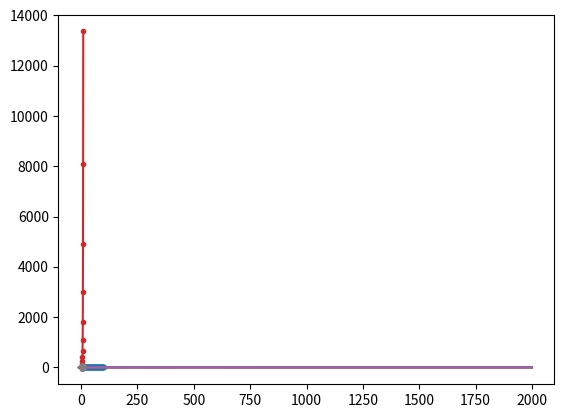
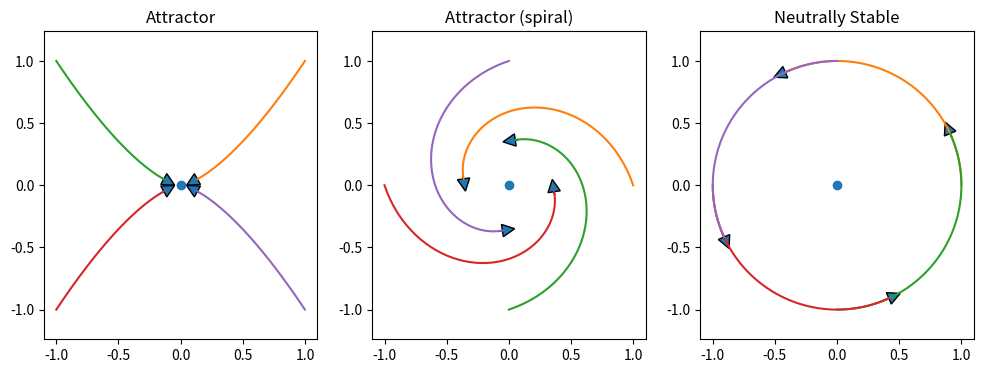
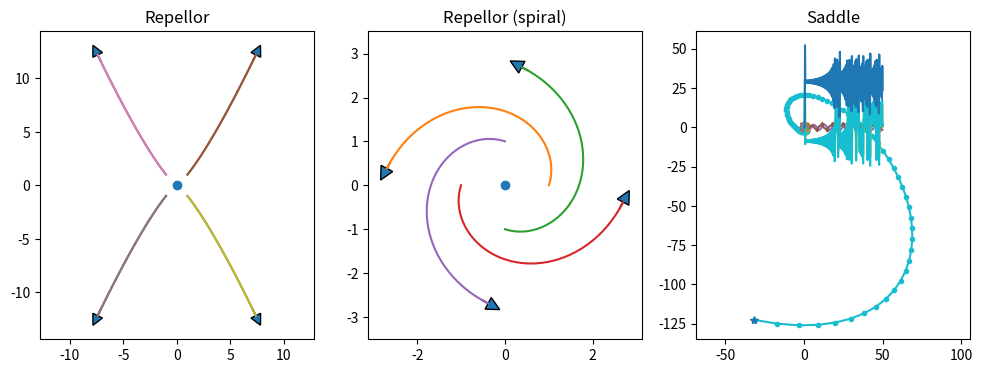
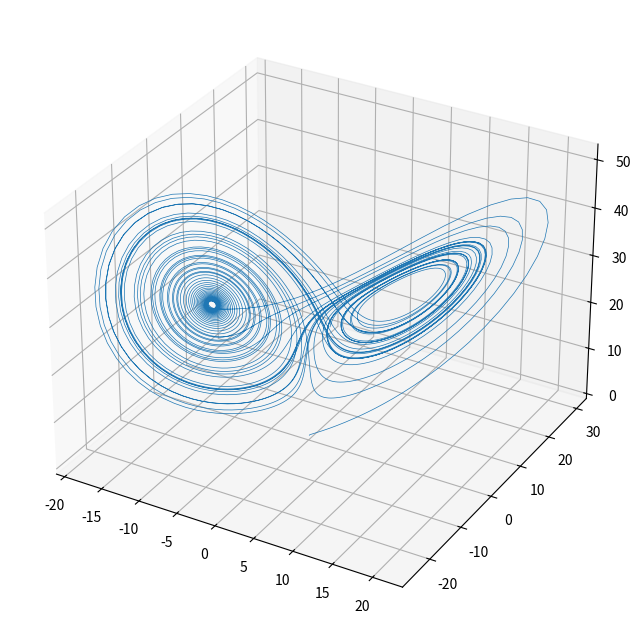

Here is the Python script that generated these plots, in order:
#!/usr/bin/env python
# coding: utf-8

# # 6. Ordinary Differential Equations

# A differential equation is an equation that includes a derivative $f\frac{df(x)}{dx}$ of a function $f(x)$.  
# 
# > The derivative of a function $f(x)$ means its slope, mathematically defined as the limit:
# $$
# \frac{df(x)}{dx} = \lim_{\Delta x \rightarrow 0} \frac{f(x+\Delta x) - f(x)}{\Delta x}
# $$
# 
# If the independent variable $x$ is single, such as time, it is called an *ordinary differential equation (ODE)*. 
# 
# If there are multiple independent variables, such as space and time, the equation includes *partial derivatives* and called a *partial differential equation (PDE)*.

# Here we consider ODEs of the form
# $$ \frac{dy}{dt} = f(y, t) $$
# which describes the temporal dynamics of a varibale $y$ over time $t$.  It is also called a continuous-time *dynamical system*.
# 
# Finding the variable as an explicit function of time $y(t)$ is called *solving* or *integrating* the ODE. 
# When it is done numerically, it is aslo called *simulating*.
# 
# References:
# * Stephen Wiggins: Introduction to Applied Nonlinear Dynamical Systems and Chaos, 2nd ed., Springer (2003).
# * Scipy Lecture Notes: Section 6.7 Numerical Integration

# Here are some basic properties of the deriative $f'(x)=\frac{df(x)}{dx}$
# 
# * The derivative of exponential is itself: $ \frac{d e^x}{dx} = e^x $
# 
# * Derivatives of sine and cosine: $\sin'(x)=\cos(x)$, $\cos'(x)=-\sin(x)$
# 
# * Linearity: $ \frac{d af(x)+bg(x)}{dx} = af'(x)+bg'(x) $
# 
# * Chain rule: $ \frac{d f(g(x))}{dx} = f'(g(x))g'(x) $
# 

# ## Analytic Solutions
# Solving a differential equation is an inverse problem of differentiation, for which analytic solution may not be available.  
# 
# The simplest case where analytic solutions are available is *linear* differential equations 
# $$ \frac{dy}{dt} = A y $$
# where $y$ is a real variable or a real vector, and $A$ is a constant coefficient or a matrix.  

# ### Linear ODEs
# In general, a differential equation can have multiple solutions. For example, for a scalar linear ODE
# $$ \frac{dy}{dt} = a y, $$
# the solution is given by
# $$ y(t) = C e^{at}, $$
# where $C$ can be any real value.
# * Verify that by differentiating both sides of the equaiton above.
# 
# When the value of $y$ at a certain time is specified, the solution becomes unique.  
# For example, by specifying an initial condition 
# $$ y(0)=3, $$
# from $e^{a0}=e^0=1$, we have $C=3$ and a particular solution $$ y(t)=3e^{at}. $$

# Another example is a second-order linear ODE
# $$ \frac{d^2y}{dt^2} = -a^2 y. $$ 
# 
# > The second-order derivative $\frac{d^2y}{dt^2}$ of a function $y(t)$ is the devative of the derivative
# $$ \frac{d^2y}{dt^2} = \frac{d \frac{dy}{dt}}{dt} =  \frac{d}{dt} \frac{dy}{dt} $$
# >representing the curvature.
# 
# In this case, the solution is given by
# $$ y(t) = C_1 \sin at + C_2 \cos at $$
# where $C_1$ and $C_2$ are determined by spedifying $y$ and $dy/dt$ at certain time.
# * Also verify the above.

# ### Analytically solvable ODEs
# Other cases where analytic solutions are well known are:
# 
# * Linear time-varying coefficient:
# $$ \frac{dy}{dt} = a(t)y $$
# > $at$ replaced by time integral
# $$ y(t) = C e^{\int a(t)dt} $$
# 
# * Linear time-varying input: 
# $$\frac{dy}{dt} = a(t)y + b(t)$$
# > using the above solution $y_0(t)$ for $b(t)=0$
# $$ y(t) = Cy_0(t) + y_0(t) \int \frac{b(t)}{y_0(t)}dt $$
# 
# * Separation of variables: 
# $$\frac{dy}{dt} = a(y)b(t)$$
# > two related integrals 
# $$\int \frac{1}{a(y)}dy = \int b(t)dt + C $$
# 
# * Other cases that can be reduced to above by change of variables, etc.
# 
# You can use `dsolve()` function of `SymPy` to find some analitic solutions.  See Scipy Tutorial, Chapter 16 if you are interested.

# ## Euler Method
# The most basic way of sovling an ODE numerically is *Euler Method*.  
# For an ODE
# $$ \frac{dy}{dt} = f(y,t) $$
# with an initial condition $y(t_0)=y_0$, the solution is iteratively approximated by
# $$ y(t+\Delta t) = y(t) + f(y,t) \Delta t $$
# with a small time step $\Delta t$.

# In[1]:


import numpy as np
import matplotlib.pyplot as plt
get_ipython().run_line_magic('matplotlib', 'inline')


# In[2]:


def euler(f, y0, dt, n, *args):
    """f: righthand side of ODE dy/dt=f(y,t)
        y0: initial condition y(0)=y0
        dt: time step
        n: iteratons
        args: parameter for f(y,t,*args)"""
    d = np.array([y0]).size  ## state dimension
    y = np.zeros((n+1, d))
    y[0] = y0
    t = 0
    for k in range(n):
        y[k+1] = y[k] + f(y[k], t, *args)*dt
        t = t + dt
    return y


# Let us test this with a first-order linear ODE.

# In[3]:


def first(y, t, a):
    """first-order linear ODE dy/dt = a*y"""
    return a*y


# In[4]:


y = euler(first, 1, 0.1, 100, -1)
plt.plot(y, '.-');


# A second-order ODE 
# $$ \frac{d^2y}{dt^2} = a_2 \frac{dy}{dt} + a_1 y + a_0 $$
# can be converted into a first-order ODE of a 2-dimensional vector 
# ${\bf y} = \pmatrix{y_1 \\ y_2} =\pmatrix{y \\ \frac{dy}{dt}}$ as 
# $$ \frac{dy_1}{dt} = y_2 $$
# $$ \frac{dy_2}{dt} = a_2 y_2 + a_1 y_1 + a_0 $$
# or in a vector-matrix form
# $$ \frac{d}{dt}{\bf y} = A{\bf y} + {\bf b}$$
# where
# $$ A = \pmatrix{0 & 1 \\ a_1 & a_2} \mbox{ and } {\bf b} = \pmatrix{0 \\ a_0}$$

# In[5]:


def second(y, t, a):
    """second-order linear ODE """
    y1, y2 = y
    return np.array([y2, a[2]*y2 + a[1]*y1 + a[0]])


# In[6]:


y = euler(second, [0, 1], 0.01, 2000, [0, -1, 0])
plt.plot(y);


# In[7]:


y = euler(second, [0, 1], 0.01, 2000, [0, -1, -0.5])
plt.plot(y);


# In[8]:


# phase plot
plt.plot(y[:,0], y[:,1]);


# In[ ]:





# Let us see how the time step affects the accuracy of the solution.

# In[9]:


steps = [0.01, 0.05, 0.1, 0.2, 0.3, 0.4, 0.5]
tend = 2
a = -5
for dt in steps:
    y = euler(first, 1, dt, int(tend/dt), a)
    plt.plot(np.linspace(0, tend, len(y)), y)


# In[ ]:





# ## Scipy's Integrate package
# To avoid numerical instability and to improve accuracy and efficiency, there are advanced methods for ODE solutions.
# * Backward Euler method: solve
# $$ y(t+\Delta t) = y(t) + f(y(t+\Delta t)) \Delta t$$
# 
# * Mixture of forward and backward (Crank-Nicolson): 
# $$ y(t+\Delta t) = y(t) + \frac{1}{2}\{f(y(t))+f(y(t+\Delta t))\} \Delta t$$
# 
# * Runge-Kutta method: minimize higher-order erros by Taylor expansion
# $$ y(t+\Delta t) = y(t) + f(y(t))\Delta t + \frac{1}{2} \frac{d}{dt}f(y(t))\Delta t^2 + ...$$
# 
# * Adative time step: adjust $\Delta t$ depending on the scale of $\frac{df(y(t))}{dt}$.
# 
# The implementation and choice of these methods require a good expertise, but fortunately `scipy` includes `integrate` package which has been well tested and optimized.  
# `odeint()` implements automatic method switching and time step adaptation.  
# `ode()` is a class interface for multiple methods.

# In[10]:


from scipy.integrate import odeint


# In[11]:


help(odeint)


# Here is an example of first-order linear ODE.

# In[12]:


t = np.arange(0, 10, 0.5)  # time points
y = odeint(first, 1, t, args=(1,))
plt.plot(t, y, '.-');


# Here's another example of second-order linear ODE.

# In[13]:


t = np.arange(0, 10, 0.2)  # time points
y = odeint(second, [1, 1], t, args=([0, -1, -1],))
plt.plot(t, y, '.-');


# `odeint()` internally uses adaptive time steps, and returns values of `y` for time points specified in `t` by interpolation.

# In[14]:


# If you are interested in the internal time steps used...
t = np.arange(0, 10, 0.5)  # time points
y, info = odeint(first, 1, t, args=(-1,), full_output=1)
plt.plot(t, y, '.-')
# the crosses show the time points actually used
plt.plot(info['tcur'], np.zeros_like(info['tcur']), '+');


# ## Fixed Point and Stability
# A point $y$ that satisfy $\frac{d}{dt}{\bf y}=f({\bf y})={\bf 0}$ is called a *fixed point*.
# 
# A fixed point is characterized by its *stability*.

# In[15]:


def expos(a, b):
    """Exponentials exp(a*t), exp(b*t)"""
    u = np.array(np.exp(a*t))
    v = np.array(np.exp(b*t))
    x = np.array([u, -u, -u, u]).T
    y = np.array([v, v, -v, -v]).T
    return x, y

def spirals(a, b):
    """Spirals: exp(a*t)*cos(b*t), exp(a*t)*sin(b*t) """
    u = np.array(np.exp(a*t)*np.cos(b*t))
    v = np.array(np.exp(a*t)*np.sin(b*t))
    x = np.array([u, v, -u, -v]).T
    y = np.array([v, -u, -v, u]).T
    return x, y

def arrowcurves(x, y, s=0.1):
    """curves with an arrowhead
    x, y: time courses in columns
    s: arrowhead size"""
    plt.plot(x, y)
    n = x.shape[1]  # columns
    for i in range(n):
        plt.arrow(x[-2,i], y[-2,i], x[-1,i]-x[-2,i], y[-1,i]-y[-2,i],
                 head_width=s, head_length=s)
    plt.axis('equal')
    


# In[16]:


t = np.linspace(0, 1)  # time points


# * Stable
#     - Attractor
#     - Neutrally stable

# In[17]:


plt.figure(figsize=(12,4))
plt.subplot(1,3,1)
plt.title('Attractor')
plt.plot(0, 0, 'o')
x, y = expos(-2, -3)
arrowcurves(x, y)
plt.subplot(1,3,2)
plt.title('Attractor (spiral)')
plt.plot(0, 0, 'o')
x, y = spirals(-1, 3)
arrowcurves(x,y)
plt.subplot(1,3,3)
plt.title('Neutrally Stable')
plt.plot(0, 0, 'o')
x, y = spirals(0, 2)
arrowcurves(x,y)


# * Unstable
#     - repellor
#     - Saddle

# In[18]:


plt.figure(figsize=(12,4))
plt.subplot(1,3,1)
plt.title('Repellor')
plt.plot(0, 0, 'o')
x, y = expos(2, 2.5)
arrowcurves(x, y, s=1)
arrowcurves(x, y)
plt.subplot(1,3,2)
plt.title('Repellor (spiral)')
plt.plot(0, 0, 'o')
x, y = spirals(1, 3)
arrowcurves(x, y, s=0.3)
plt.subplot(1,3,3)
plt.title('Saddle')
plt.plot(0, 0, 'o')
x, y = expos(-3, 1.1)
arrowcurves(x, y, s=0.3)


# In[ ]:





# ## Linear dynamical system
# 
# For a linear dynamical system
# $$ \frac{d}{dt}{\bf y} = A {\bf y} $$
# where ${\bf y}$ is an $n$ dimensional vector and $A$ is an $n\times n$ matrix, the origin ${\bf y}={\bf 0}$ is always a fixed point. 
# Its stability is determined by the eigenvalues of $A$.
# 
# * If the real part of all the eigenvalues are negative or zero, the system is stable.
# 
# * If any of the real part of the eigenvalues is positive, the system is unstable.
# 
# * If there are complex eigenvalues, the solution is oscillatory.

# In[19]:


def linear(y, t, A):
    """Linear dynamcal system dy/dt = Ay
    y: n-dimensional state vector
    t: time (not used, for compatibility with odeint())
    A: n*n matrix"""
    # y is an array (row vector), A is a matrix
    return A@y

def lode_plot(A, y0=[1,0]):
    """Plot the trajectory and eiven values of linear ode"""
    ev,_ = np.linalg.eig(A)
    print('A =', A, '\nev =', ev)
    t=np.arange(0, 10, 0.1)
    y = odeint(linear, y0, t, args=(A,))
    plt.plot(y[0,0], y[0,1], 'o')   # starting point
    plt.plot(y[:,0], y[:,1], '.-')  # trajectory
    plt.plot(y[-1,0], y[-1,1], '*')  # end point
    plt.axis('equal')


# Try different settings of A.

# In[20]:


# spiral in
lode_plot([[-1, 1], [-1, 0]])


# In[21]:


# spiral out
lode_plot([[1, 1], [-1, 0]])


# In[22]:


# saddle point
lode_plot([[-1, 0], [0, 1]], [1,0.0001])


# In[ ]:





# ## Nonlinear ODEs
# While the dynamics of a linear ODE can show only convergence, divergence, or neutrally stable oscillations, nonlinear ODEs can show limit-cycle oscillation and chaos.

# ### Van der Pol oscillator
# This is a classic equation describing an oscillator circuit with a vacuume tube:
# $$ \frac{d^2y}{dt^2} - \mu(1-y^2)\frac{dy}{dt} + y = 0 $$

# In[23]:


def vdp(y, t, mu):
    """Van der Pol equation"""
    y1, y2 = y
    return np.array([y2, mu*(1 - y1**2)*y2 - y1])


# In[24]:


t = np.arange(0, 50, 0.1)
y = odeint(vdp, [0.1, 0], t, args=(1,))
plt.plot(t, y);


# In[25]:


# phase plot
plt.plot(y[:,0], y[:,1]);


# In[26]:


# from outside
y = odeint(vdp, [3, 0], t, args=(1,))
plt.plot(y[:,0], y[:,1]);


# In[ ]:





# ### Periodic orbit and Limit cycle
# If a trajectry comes back to itself $y(t+T) = y(t)$ after some period $T$, it is called a *periodic orbit*.  
# If trajectories around it converges to a periodic orbit, it is called a *limit cycle*.
# 
# *Poincaré-Bendixon theorem*: In a continuous 2D dynamical system, if a solution stay within a closed set with no fixed point, it converges to a periodic orbit.  
# It implies that there is no chaos in a continuous 2D dynamic system.

# ### Lorenz attractor
# Edward Lorenz derived a simplified equation describing the convection of atmosphere and found that it shows non-periodic oscillation.
# $$ \frac{dx}{dt} = p(y - x) $$
# $$ \frac{dy}{dt} = -xz + rx - y $$
# $$ \frac{dz}{dt} = xy - bz $$

# In[27]:


def lorenz(xyz, t, p=10., r=28., b=8./3):
    """Lorenz equation"""
    x, y, z = xyz
    dxdt = p*(y - x)
    dydt = -x*z + r*x - y
    dzdt = x*y - b*z
    return np.array([dxdt, dydt, dzdt])


# In[28]:


y0 = np.array([0.1, 0, 0])
t = np.arange(0, 50, 0.01)
y = odeint(lorenz, y0, t, args=(10., 30., 8./3))
plt.plot(t, y);


# In[29]:


get_ipython().run_line_magic('matplotlib', 'notebook')


# In[30]:


# Plot in 3D
fig = plt.figure(figsize=(8,8))
ax = fig.add_subplot(projection='3d')
ax.plot(y[:,0], y[:,1], y[:,2], lw=0.5);


# In[ ]:





# In[ ]:




